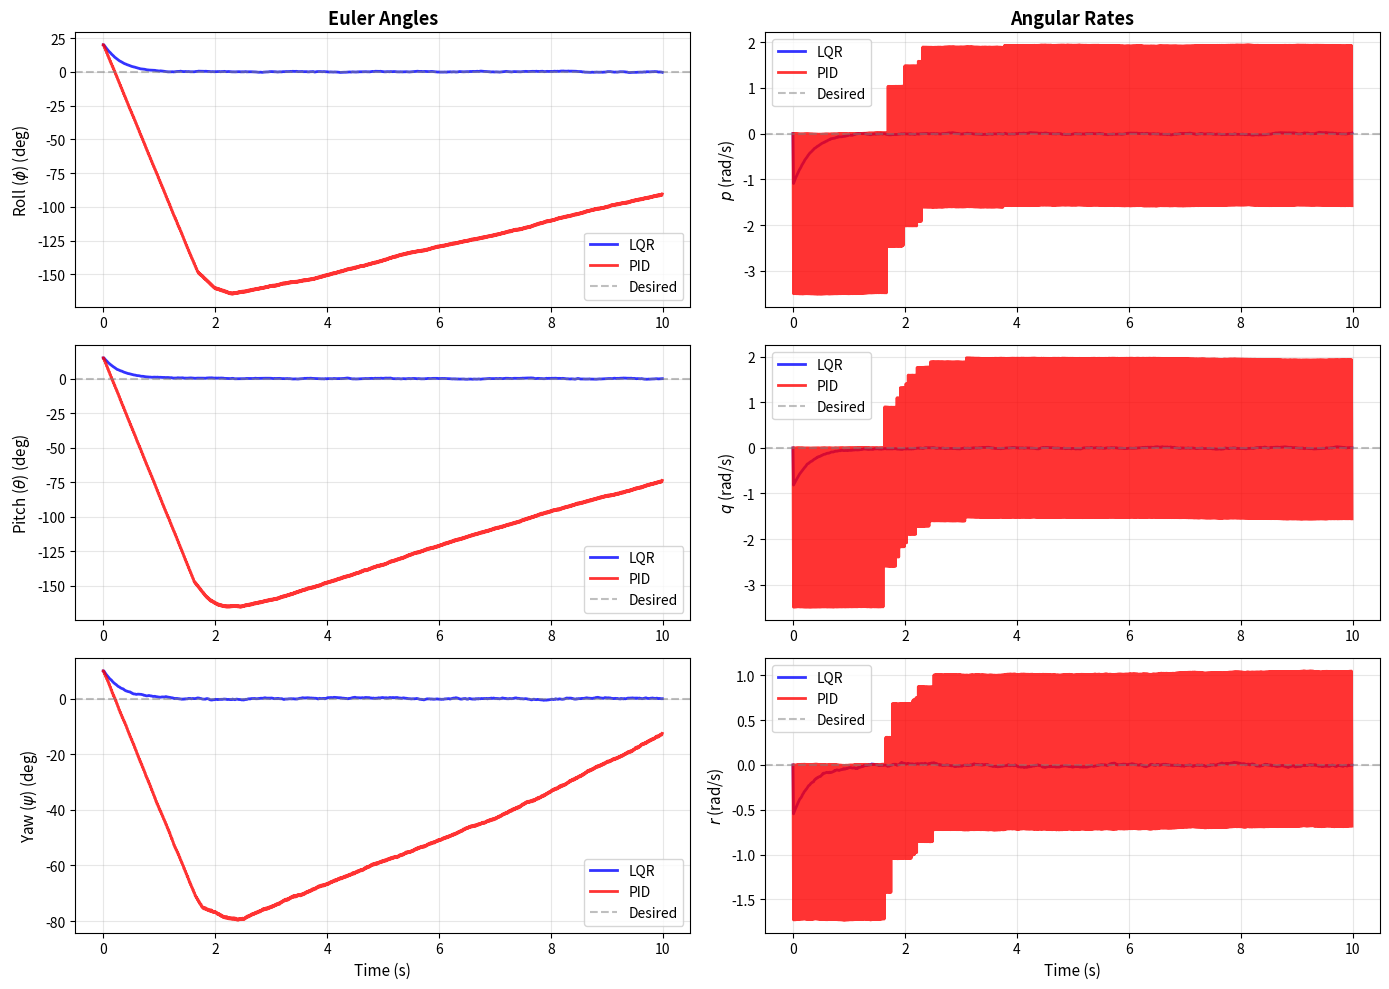
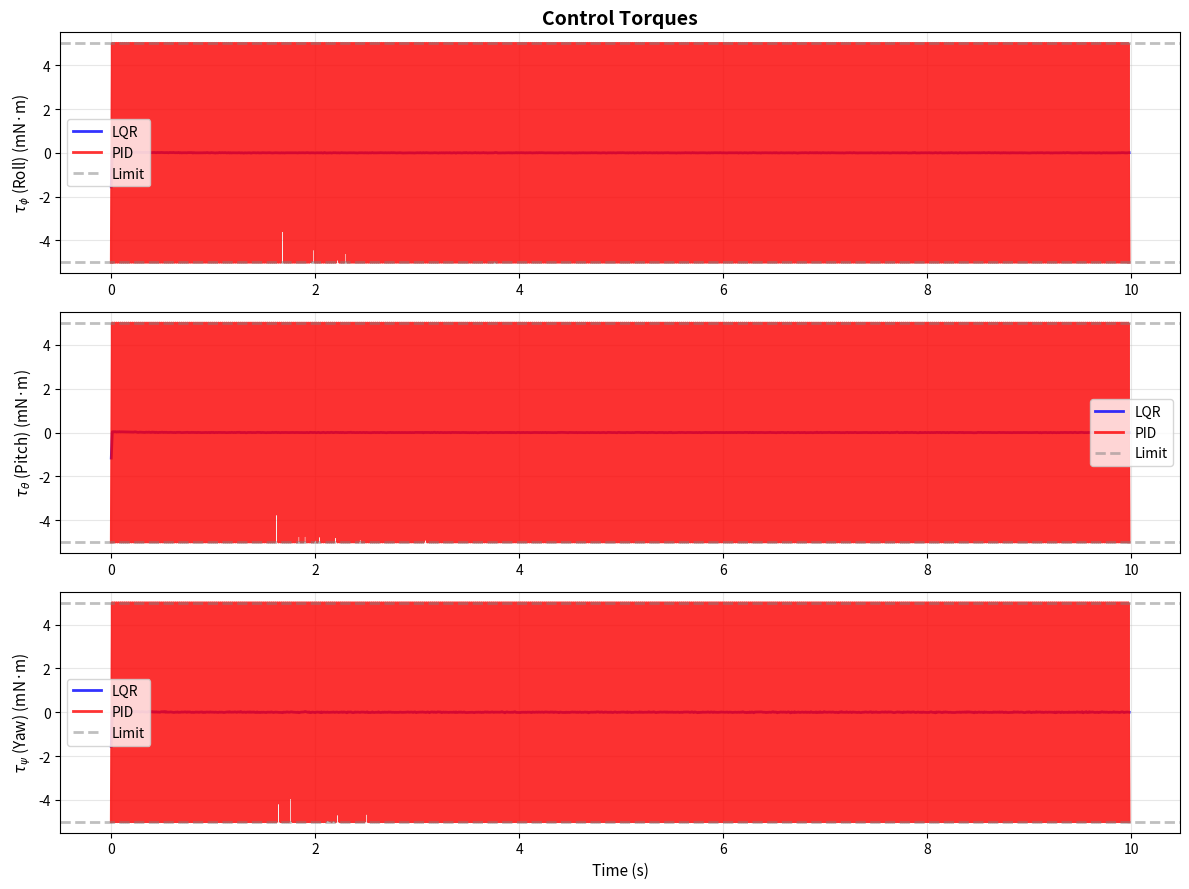
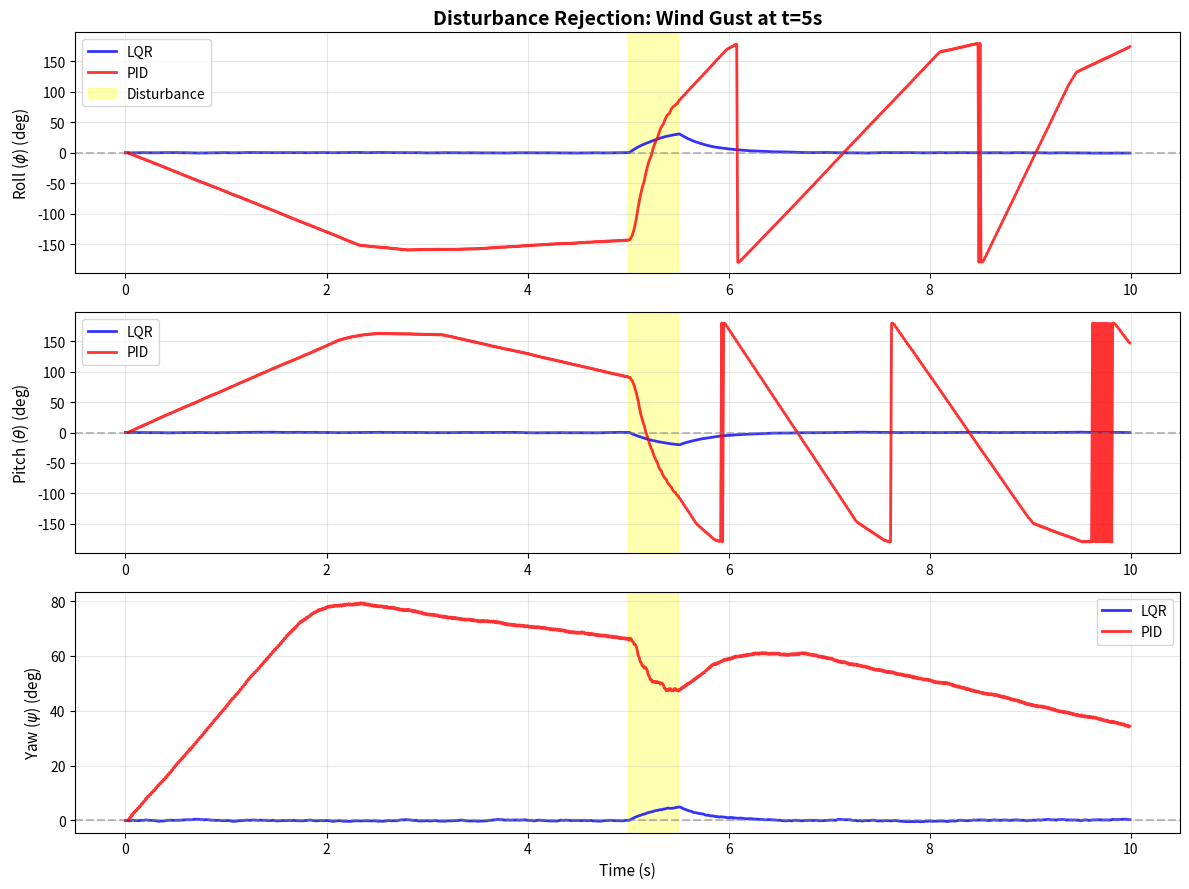

Write Python code to recreate these figures, in order. (Note: this script raises an exception after producing the figures.)
import numpy as np
import matplotlib.pyplot as plt
from mpl_toolkits.mplot3d import Axes3D
from scipy.linalg import solve_discrete_are, expm

# Simulation parameters
dt = 0.01  # 10 ms control loop (100 Hz)
T_sim = 10.0  # 10 second simulation
N_steps = int(T_sim / dt)

# Crazyflie 2.1 parameters
mass = 0.027  # kg
arm_length = 0.046  # m (motor to center distance)

# Inertia matrix (kg·m²)
Ixx = 1.43e-5
Iyy = 1.43e-5
Izz = 2.89e-5
I = np.diag([Ixx, Iyy, Izz])
I_inv = np.linalg.inv(I)

# Control limits (torque in N·m)
TAU_MAX = 0.005  # Conservative limit for micro quadrotor

print(f"Crazyflie 2.1 Parameters:")
print(f"  Mass: {mass*1000:.1f} g")
print(f"  Inertia: Ixx={Ixx*1e6:.2f}, Iyy={Iyy*1e6:.2f}, Izz={Izz*1e6:.2f} (×10⁻⁶ kg·m²)")
print(f"  Control rate: {1/dt:.0f} Hz")
print(f"  Max torque: {TAU_MAX*1000:.2f} mN·m")

def compute_attitude_dynamics(I_inv, dt):
    """
    Compute linearized attitude dynamics.
    
    State: [phi, theta, psi, p, q, r]
    Control: [tau_phi, tau_theta, tau_psi]
    
    Args:
        I_inv: Inverse inertia matrix (3x3)
        dt: Sampling period (s)
    
    Returns:
        A, B: Discrete-time system matrices
    """
    # Continuous-time dynamics
    A_c = np.block([
        [np.zeros((3, 3)), np.eye(3)],
        [np.zeros((3, 3)), np.zeros((3, 3))]
    ])
    
    B_c = np.block([
        [np.zeros((3, 3))],
        [I_inv]
    ])
    
    # Discretize using matrix exponential (exact for LTI systems)
    # State transition matrix
    A = np.eye(6) + A_c * dt  # First-order approximation (exact for this system)
    B = B_c * dt
    
    return A, B

# Compute system matrices
A, B = compute_attitude_dynamics(I_inv, dt)

print("Linearized Attitude Dynamics:")
print(f"A (state transition) =\n{A}")
print(f"\nB (control input) =\n{B}")

def compute_lqr_gain(A, B, Q, R):
    """
    Compute LQR gain using DARE.
    
    Args:
        A, B: System matrices
        Q: State cost matrix (6x6)
        R: Control cost matrix (3x3)
    
    Returns:
        K: LQR gain matrix (3x6)
        P: Solution to DARE (6x6)
    """
    # Solve DARE
    P = solve_discrete_are(A, B, Q, R)
    
    # Compute gain
    K = np.linalg.solve(R + B.T @ P @ B, B.T @ P @ A)
    
    return K, P

# Cost matrices for aggressive stabilization
# State weights: [phi, theta, psi, p, q, r]
Q_angles = 100.0  # Penalize angle errors heavily
Q_rates = 10.0    # Penalize rate errors moderately
Q = np.diag([Q_angles, Q_angles, Q_angles/2, Q_rates, Q_rates, Q_rates/2])

# Control weights: [tau_phi, tau_theta, tau_psi]
R_torque = 0.1  # Low penalty for fast response
R = np.diag([R_torque, R_torque, R_torque])

# Compute LQR gain
K_lqr, P_lqr = compute_lqr_gain(A, B, Q, R)

print("\nLQR Configuration:")
print(f"Q = diag([{Q_angles}, {Q_angles}, {Q_angles/2}, {Q_rates}, {Q_rates}, {Q_rates/2}])")
print(f"   (roll, pitch, yaw angles, then angular rates)")
print(f"R = {R_torque} * I_3 (torque effort)")
print(f"\nLQR Gain K (3x6) =\n{K_lqr}")
print(f"\nMax gain values: {np.max(np.abs(K_lqr), axis=1)}")

def lqr_control(state, state_desired, K, tau_max):
    """
    LQR attitude controller with torque saturation.
    
    Args:
        state: Current state [phi, theta, psi, p, q, r]
        state_desired: Desired state [phi_d, theta_d, psi_d, 0, 0, 0]
        K: LQR gain matrix (3x6)
        tau_max: Maximum torque
    
    Returns:
        Control torque [tau_phi, tau_theta, tau_psi]
    """
    # Compute error
    error = state - state_desired
    
    # Wrap angles to [-pi, pi]
    error[:3] = np.arctan2(np.sin(error[:3]), np.cos(error[:3]))
    
    # LQR control law: tau = -K * e
    tau = -K @ error
    
    # Saturate torque
    tau = np.clip(tau, -tau_max, tau_max)
    
    return tau

# Test controller
test_state = np.array([0.1, -0.05, 0.2, 0.5, -0.3, 0.1])  # Small perturbation
test_desired = np.array([0.0, 0.0, 0.0, 0.0, 0.0, 0.0])   # Hover
test_torque = lqr_control(test_state, test_desired, K_lqr, TAU_MAX)

print(f"\nController Test:")
print(f"  State: {test_state}")
print(f"  Desired: {test_desired}")
print(f"  Torque: {test_torque*1000} mN·m")

class PIDAttitudeController:
    """Cascaded PID controller for attitude stabilization."""
    
    def __init__(self, kp_angle, kp_rate, ki_rate_hz=0.0, kd_rate_hz=0.0):
        """Outer loop: angle, inner loop: rate."""
        self.kp_angle = kp_angle
        self.kp_rate = kp_rate
        self.ki_rate = ki_rate_hz
        self.kd_rate = kd_rate_hz
        
        self.integral = np.zeros(3)
        self.prev_error_rate = np.zeros(3)
    
    def control(self, state, state_desired, dt, tau_max):
        """
        Cascaded PID: Angle -> Rate setpoint -> Torque
        
        Args:
            state: [phi, theta, psi, p, q, r]
            state_desired: [phi_d, theta_d, psi_d, 0, 0, 0]
            dt: Time step
            tau_max: Max torque
        
        Returns:
            Torque command
        """
        # Outer loop: Angle error -> desired rate
        angle_error = state[:3] - state_desired[:3]
        angle_error = np.arctan2(np.sin(angle_error), np.cos(angle_error))
        
        desired_rate = -self.kp_angle * angle_error
        
        # Inner loop: Rate error -> torque
        rate_error = state[3:] - desired_rate
        
        # PID terms
        self.integral += rate_error * dt
        derivative = (rate_error - self.prev_error_rate) / dt if dt > 0 else np.zeros(3)
        self.prev_error_rate = rate_error.copy()
        
        # Control law
        tau = -self.kp_rate * rate_error - \
               self.ki_rate * self.integral - \
               self.kd_rate * derivative
        
        # Saturate
        tau = np.clip(tau, -tau_max, tau_max)
        
        return tau
    
    def reset(self):
        """Reset integrator."""
        self.integral = np.zeros(3)
        self.prev_error_rate = np.zeros(3)

# Create PID controller (tuned for similar response)
pid_controller = PIDAttitudeController(
    kp_angle=4.0,   # Angle -> rate gain
    kp_rate=0.015,  # Rate -> torque gain
    ki_rate_hz=0.001,  # Integrator
    kd_rate_hz=0.0005  # Derivative
)

print("\nPID Controller Created:")
print(f"  kp_angle (outer loop): {pid_controller.kp_angle}")
print(f"  kp_rate (inner loop): {pid_controller.kp_rate}")
print(f"  ki_rate: {pid_controller.ki_rate}")
print(f"  kd_rate: {pid_controller.kd_rate}")

def simulate_attitude_dynamics(state, tau, I_inv, dt, noise_std=0.001):
    """
    Simulate linearized attitude dynamics (small angle assumption).
    
    Args:
        state: Current state [phi, theta, psi, p, q, r]
        tau: Control torque [tau_phi, tau_theta, tau_psi]
        I_inv: Inverse inertia matrix
        dt: Time step
        noise_std: Process noise standard deviation
    
    Returns:
        Next state
    """
    angles = state[:3]
    rates = state[3:]
    
    # Euler integration (small angles)
    angles_next = angles + rates * dt
    rates_next = rates + I_inv @ tau * dt
    
    # Add process noise
    noise = np.random.randn(6) * noise_std
    
    # Wrap angles
    angles_next = np.arctan2(np.sin(angles_next), np.cos(angles_next))
    
    return np.hstack([angles_next, rates_next]) + noise

print("Attitude dynamics simulator ready.")

# Initial condition: 20° roll, 15° pitch, 10° yaw
initial_state = np.array([np.deg2rad(20), np.deg2rad(15), np.deg2rad(10), 0.0, 0.0, 0.0])
desired_state = np.array([0.0, 0.0, 0.0, 0.0, 0.0, 0.0])

# Initialize LQR simulation
x_lqr = np.zeros((N_steps, 6))
u_lqr = np.zeros((N_steps-1, 3))
x_lqr[0] = initial_state

print("Running LQR simulation...")
for k in range(N_steps - 1):
    # Compute control
    tau = lqr_control(x_lqr[k], desired_state, K_lqr, TAU_MAX)
    u_lqr[k] = tau
    
    # Simulate
    x_lqr[k+1] = simulate_attitude_dynamics(x_lqr[k], tau, I_inv, dt)

print(f"LQR simulation complete.")
print(f"Final state: {np.rad2deg(x_lqr[-1, :3])} deg, {x_lqr[-1, 3:]} rad/s")

# Initialize PID simulation
x_pid = np.zeros((N_steps, 6))
u_pid = np.zeros((N_steps-1, 3))
x_pid[0] = initial_state
pid_controller.reset()

print("Running PID simulation...")
for k in range(N_steps - 1):
    # Compute control
    tau = pid_controller.control(x_pid[k], desired_state, dt, TAU_MAX)
    u_pid[k] = tau
    
    # Simulate
    x_pid[k+1] = simulate_attitude_dynamics(x_pid[k], tau, I_inv, dt)

print(f"PID simulation complete.")
print(f"Final state: {np.rad2deg(x_pid[-1, :3])} deg, {x_pid[-1, 3:]} rad/s")

t_vec = np.arange(N_steps) * dt

fig, axes = plt.subplots(3, 2, figsize=(14, 10))

angle_labels = ['Roll ($\\phi$)', 'Pitch ($\\theta$)', 'Yaw ($\\psi$)']
rate_labels = ['$p$', '$q$', '$r$']

for i in range(3):
    # Angles
    ax = axes[i, 0]
    ax.plot(t_vec, np.rad2deg(x_lqr[:, i]), 'b-', linewidth=2, label='LQR', alpha=0.8)
    ax.plot(t_vec, np.rad2deg(x_pid[:, i]), 'r-', linewidth=2, label='PID', alpha=0.8)
    ax.axhline(0, color='gray', linestyle='--', alpha=0.5, label='Desired')
    ax.set_ylabel(f'{angle_labels[i]} (deg)', fontsize=11)
    ax.legend(fontsize=10)
    ax.grid(True, alpha=0.3)
    if i == 0:
        ax.set_title('Euler Angles', fontsize=13, fontweight='bold')
    if i == 2:
        ax.set_xlabel('Time (s)', fontsize=11)
    
    # Rates
    ax = axes[i, 1]
    ax.plot(t_vec, x_lqr[:, i+3], 'b-', linewidth=2, label='LQR', alpha=0.8)
    ax.plot(t_vec, x_pid[:, i+3], 'r-', linewidth=2, label='PID', alpha=0.8)
    ax.axhline(0, color='gray', linestyle='--', alpha=0.5, label='Desired')
    ax.set_ylabel(f'{rate_labels[i]} (rad/s)', fontsize=11)
    ax.legend(fontsize=10)
    ax.grid(True, alpha=0.3)
    if i == 0:
        ax.set_title('Angular Rates', fontsize=13, fontweight='bold')
    if i == 2:
        ax.set_xlabel('Time (s)', fontsize=11)

plt.tight_layout()
plt.show()

fig, axes = plt.subplots(3, 1, figsize=(12, 9))

t_vec_u = np.arange(N_steps-1) * dt
torque_labels = ['$\\tau_\\phi$ (Roll)', '$\\tau_\\theta$ (Pitch)', '$\\tau_\\psi$ (Yaw)']

for i in range(3):
    ax = axes[i]
    
    # Plot torques (in mN·m for readability)
    ax.plot(t_vec_u, u_lqr[:, i]*1000, 'b-', linewidth=2, label='LQR', alpha=0.8)
    ax.plot(t_vec_u, u_pid[:, i]*1000, 'r-', linewidth=2, label='PID', alpha=0.8)
    
    # Plot limits
    ax.axhline(TAU_MAX*1000, color='gray', linestyle='--', linewidth=2, alpha=0.5, label='Limit')
    ax.axhline(-TAU_MAX*1000, color='gray', linestyle='--', linewidth=2, alpha=0.5)
    ax.fill_between(t_vec_u, -TAU_MAX*1000, TAU_MAX*1000, color='gray', alpha=0.1)
    
    ax.set_ylabel(f'{torque_labels[i]} (mN·m)', fontsize=11)
    ax.legend(fontsize=10)
    ax.grid(True, alpha=0.3)

axes[2].set_xlabel('Time (s)', fontsize=11)
axes[0].set_title('Control Torques', fontsize=14, fontweight='bold')

plt.tight_layout()
plt.show()

# Statistics
print("\n=== Control Effort Statistics ===")
print("\nLQR:")
for i, label in enumerate(torque_labels):
    print(f"  {label}: mean={np.mean(np.abs(u_lqr[:, i]))*1000:.3f}, "
          f"max={np.max(np.abs(u_lqr[:, i]))*1000:.3f} mN·m")
print(f"  Total effort: {np.sum(u_lqr**2):.6f}")

print("\nPID:")
for i, label in enumerate(torque_labels):
    print(f"  {label}: mean={np.mean(np.abs(u_pid[:, i]))*1000:.3f}, "
          f"max={np.max(np.abs(u_pid[:, i]))*1000:.3f} mN·m")
print(f"  Total effort: {np.sum(u_pid**2):.6f}")

# Add external disturbance at t=5s (wind gust)
disturbance_start = int(5.0 / dt)
disturbance_duration = int(0.5 / dt)  # 0.5 second gust
disturbance_torque = np.array([0.003, -0.002, 0.001])  # N·m

# Re-run LQR with disturbance
x_lqr_dist = np.zeros((N_steps, 6))
u_lqr_dist = np.zeros((N_steps-1, 3))
x_lqr_dist[0] = np.array([0.0, 0.0, 0.0, 0.0, 0.0, 0.0])  # Start at hover

for k in range(N_steps - 1):
    # Compute control
    tau = lqr_control(x_lqr_dist[k], desired_state, K_lqr, TAU_MAX)
    
    # Add disturbance
    if disturbance_start <= k < disturbance_start + disturbance_duration:
        tau_total = tau + disturbance_torque
    else:
        tau_total = tau
    
    u_lqr_dist[k] = tau
    
    # Simulate
    x_lqr_dist[k+1] = simulate_attitude_dynamics(x_lqr_dist[k], tau_total, I_inv, dt)

# Re-run PID with disturbance
x_pid_dist = np.zeros((N_steps, 6))
u_pid_dist = np.zeros((N_steps-1, 3))
x_pid_dist[0] = np.array([0.0, 0.0, 0.0, 0.0, 0.0, 0.0])
pid_controller.reset()

for k in range(N_steps - 1):
    # Compute control
    tau = pid_controller.control(x_pid_dist[k], desired_state, dt, TAU_MAX)
    
    # Add disturbance
    if disturbance_start <= k < disturbance_start + disturbance_duration:
        tau_total = tau + disturbance_torque
    else:
        tau_total = tau
    
    u_pid_dist[k] = tau
    
    # Simulate
    x_pid_dist[k+1] = simulate_attitude_dynamics(x_pid_dist[k], tau_total, I_inv, dt)

# Plot disturbance response
fig, axes = plt.subplots(3, 1, figsize=(12, 9))

for i in range(3):
    ax = axes[i]
    ax.plot(t_vec, np.rad2deg(x_lqr_dist[:, i]), 'b-', linewidth=2, label='LQR', alpha=0.8)
    ax.plot(t_vec, np.rad2deg(x_pid_dist[:, i]), 'r-', linewidth=2, label='PID', alpha=0.8)
    
    # Highlight disturbance period
    ax.axvspan(disturbance_start*dt, (disturbance_start+disturbance_duration)*dt, 
              color='yellow', alpha=0.3, label='Disturbance' if i == 0 else '')
    
    ax.axhline(0, color='gray', linestyle='--', alpha=0.5)
    ax.set_ylabel(f'{angle_labels[i]} (deg)', fontsize=11)
    ax.legend(fontsize=10)
    ax.grid(True, alpha=0.3)

axes[2].set_xlabel('Time (s)', fontsize=11)
axes[0].set_title('Disturbance Rejection: Wind Gust at t=5s', fontsize=14, fontweight='bold')

plt.tight_layout()
plt.show()

# Quantify disturbance rejection
max_deviation_lqr = np.max(np.abs(x_lqr_dist[disturbance_start:disturbance_start+disturbance_duration*2, :3]))
max_deviation_pid = np.max(np.abs(x_pid_dist[disturbance_start:disturbance_start+disturbance_duration*2, :3]))

print(f"\n=== Disturbance Rejection ===")
print(f"Disturbance: {disturbance_torque*1000} mN·m for {disturbance_duration*dt:.2f} s")
print(f"\nMax angle deviation:")
print(f"  LQR: {np.rad2deg(max_deviation_lqr):.2f}°")
print(f"  PID: {np.rad2deg(max_deviation_pid):.2f}°")

# Compute settling time (2% criterion)
def settling_time(trajectory, threshold_pct=0.02):
    """Find settling time (last time outside threshold)."""
    initial_error = np.abs(trajectory[0])
    threshold = threshold_pct * initial_error
    
    settling_idx = 0
    for i in range(len(trajectory)):
        if np.abs(trajectory[i]) > threshold:
            settling_idx = i
    
    return settling_idx * dt

# Compute metrics for each angle
print("\n=== Performance Metrics ===")
print("\nSettling Time (2% criterion):")
for i, label in enumerate(angle_labels):
    ts_lqr = settling_time(x_lqr[:, i])
    ts_pid = settling_time(x_pid[:, i])
    print(f"  {label}: LQR={ts_lqr:.3f} s, PID={ts_pid:.3f} s")

# Overshoot
print("\nOvershoot:")
for i, label in enumerate(angle_labels):
    # Find max deviation from zero after first zero crossing
    overshoot_lqr = np.max(np.abs(x_lqr[:, i]))
    overshoot_pid = np.max(np.abs(x_pid[:, i]))
    print(f"  {label}: LQR={np.rad2deg(overshoot_lqr):.2f}°, PID={np.rad2deg(overshoot_pid):.2f}°")

# Cumulative cost
cost_lqr = np.sum([x_lqr[k] @ Q @ x_lqr[k] + u_lqr[k] @ R @ u_lqr[k] 
                   for k in range(len(u_lqr))])
cost_pid = np.sum([x_pid[k] @ Q @ x_pid[k] + u_pid[k] @ R @ u_pid[k] 
                   for k in range(len(u_pid))])

print(f"\nCumulative LQR Cost:")
print(f"  LQR: {cost_lqr:.2f}")
print(f"  PID: {cost_pid:.2f}")
print(f"  LQR improvement: {(cost_pid - cost_lqr) / cost_pid * 100:.1f}% lower cost")

from pykal import DynamicalSystem
from pykal.algorithm_library.controllers.lqr import LQR

# Create LQR controller as DynamicalSystem
lqr_system = DynamicalSystem(
    f=LQR.f,
    state_name='state',
    h=lambda tau, **kwargs: tau  # Torque output
)

# Attitude plant
def attitude_plant_dynamics(state, tau, I_inv, dt, **kwargs):
    """Attitude dynamics plant."""
    angles = state[:3]
    rates = state[3:]
    
    angles_next = angles + rates * dt
    rates_next = rates + I_inv @ tau * dt
    
    angles_next = np.arctan2(np.sin(angles_next), np.cos(angles_next))
    
    return np.hstack([angles_next, rates_next])

attitude_plant = DynamicalSystem(
    f=attitude_plant_dynamics,
    state_name='state',
    h=lambda state, **kwargs: state
)

# Simulation with DynamicalSystem composition
param_dict = {
    'state': np.array([0.1, 0.05, 0.0, 0.0, 0.0, 0.0]),
    'state_desired': np.array([0.0, 0.0, 0.0, 0.0, 0.0, 0.0]),
    'K': K_lqr,
    'I_inv': I_inv,
    'dt': dt
}

print("\n=== DynamicalSystem Integration Test ===")
for k in range(5):
    # Compute control
    error = param_dict['state'] - param_dict['state_desired']
    error[:3] = np.arctan2(np.sin(error[:3]), np.cos(error[:3]))
    tau = -param_dict['K'] @ error
    tau = np.clip(tau, -TAU_MAX, TAU_MAX)
    
    param_dict['tau'] = tau
    
    # Update plant
    next_state = attitude_plant.step(params=param_dict)
    
    print(f"Step {k}: angles={list(np.rad2deg(next_state[:3]))}°, "
          f"rates={list(next_state[3:])} rad/s, torque={list(tau*1000)} mN·m")

print("\n✓ LQR successfully integrated with DynamicalSystem framework")

from pykal import ROSNode
from geometry_msgs.msg import PoseStamped, Vector3Stamped
from sensor_msgs.msg import Imu

# LQR callback for ROS2
def lqr_attitude_callback(tk, pose, imu, **kwargs):
    """
    LQR attitude control callback for ROS2.
    
    Args:
        tk: Current time (s)
        pose: Pose message [x, y, z, qw, qx, qy, qz] from /pose topic
        imu: IMU message [ax, ay, az, gx, gy, gz] from /imu topic
    
    Returns:
        dict with 'torque' key -> Vector3 [tau_phi, tau_theta, tau_psi]
    """
    # Extract attitude from quaternion (simplified - use proper conversion)
    # For this example, assume pose contains Euler angles
    phi, theta, psi = pose[3:6]  # Simplified
    
    # Extract angular rates from IMU
    p, q, r = imu[3:6]
    
    # Construct state
    state = np.array([phi, theta, psi, p, q, r])
    state_desired = kwargs['state_desired']
    
    # Compute error
    error = state - state_desired
    error[:3] = np.arctan2(np.sin(error[:3]), np.cos(error[:3]))
    
    # LQR control
    tau = -kwargs['K'] @ error
    tau = np.clip(tau, -kwargs['tau_max'], kwargs['tau_max'])
    
    return {'torque': tau}

# Create ROS node (example - not executed in notebook)
lqr_node_config = {
    'callback': lqr_attitude_callback,
    'subscriptions': [
        ('/crazyflie/pose', PoseStamped, 'pose'),
        ('/crazyflie/imu', Imu, 'imu')
    ],
    'publications': [
        ('torque', Vector3Stamped, '/crazyflie/cmd_torque')
    ],
    'param_dict': {
        'K': K_lqr,
        'state_desired': np.array([0.0, 0.0, 0.0, 0.0, 0.0, 0.0]),
        'tau_max': TAU_MAX
    },
    'node_name': 'crazyflie_lqr_attitude_controller',
    'rate': 100  # 100 Hz control rate
}

print("\n=== ROS2 Node Configuration ===")
print(f"Node name: {lqr_node_config['node_name']}")
print(f"Control rate: {lqr_node_config['rate']} Hz")
print(f"Subscriptions: {len(lqr_node_config['subscriptions'])} topics")
print(f"Publications: {len(lqr_node_config['publications'])} topics")
print("\nTo deploy:")
print("  1. lqr_node = ROSNode(**lqr_node_config)")
print("  2. lqr_node.create_node()")
print("  3. lqr_node.start()")
print("  4. # ... quadrotor maintains stable hover ...")
print("  5. lqr_node.stop()")